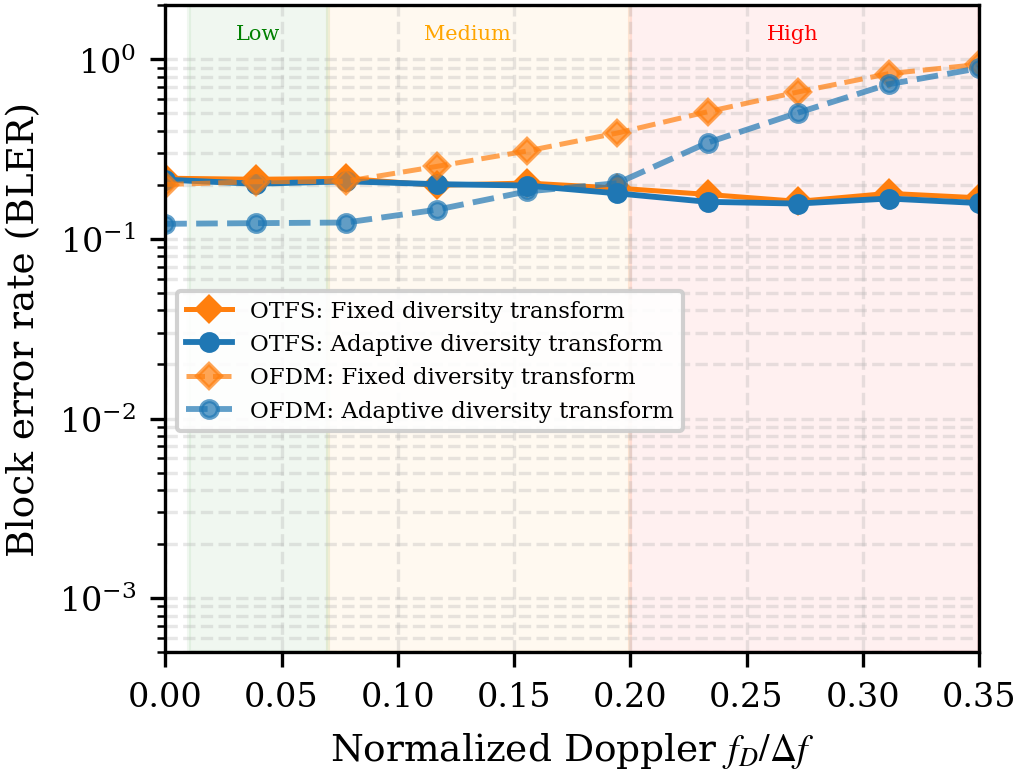

Values plotted in this chart, from the file beside it:
f_D_norm, otfs_fixed, otfs_adaptive, ofdm_fixed, ofdm_adaptive
0.0000, 2.180000e-01, 2.140000e-01, 2.010000e-01, 1.215000e-01
0.0389, 2.150000e-01, 2.030000e-01, 2.085000e-01, 1.225000e-01
0.0778, 2.175000e-01, 2.095000e-01, 2.095000e-01, 1.235000e-01
0.1167, 1.990000e-01, 2.020000e-01, 2.535000e-01, 1.455000e-01
0.1556, 2.050000e-01, 1.985000e-01, 3.090000e-01, 1.840000e-01
0.1944, 1.920000e-01, 1.795000e-01, 3.890000e-01, 2.045000e-01
0.2333, 1.770000e-01, 1.610000e-01, 5.115000e-01, 3.440000e-01
0.2722, 1.620000e-01, 1.575000e-01, 6.590000e-01, 5.050000e-01
0.3111, 1.795000e-01, 1.680000e-01, 8.330000e-01, 7.275000e-01
0.3500, 1.695000e-01, 1.585000e-01, 9.380000e-01, 8.930000e-01
